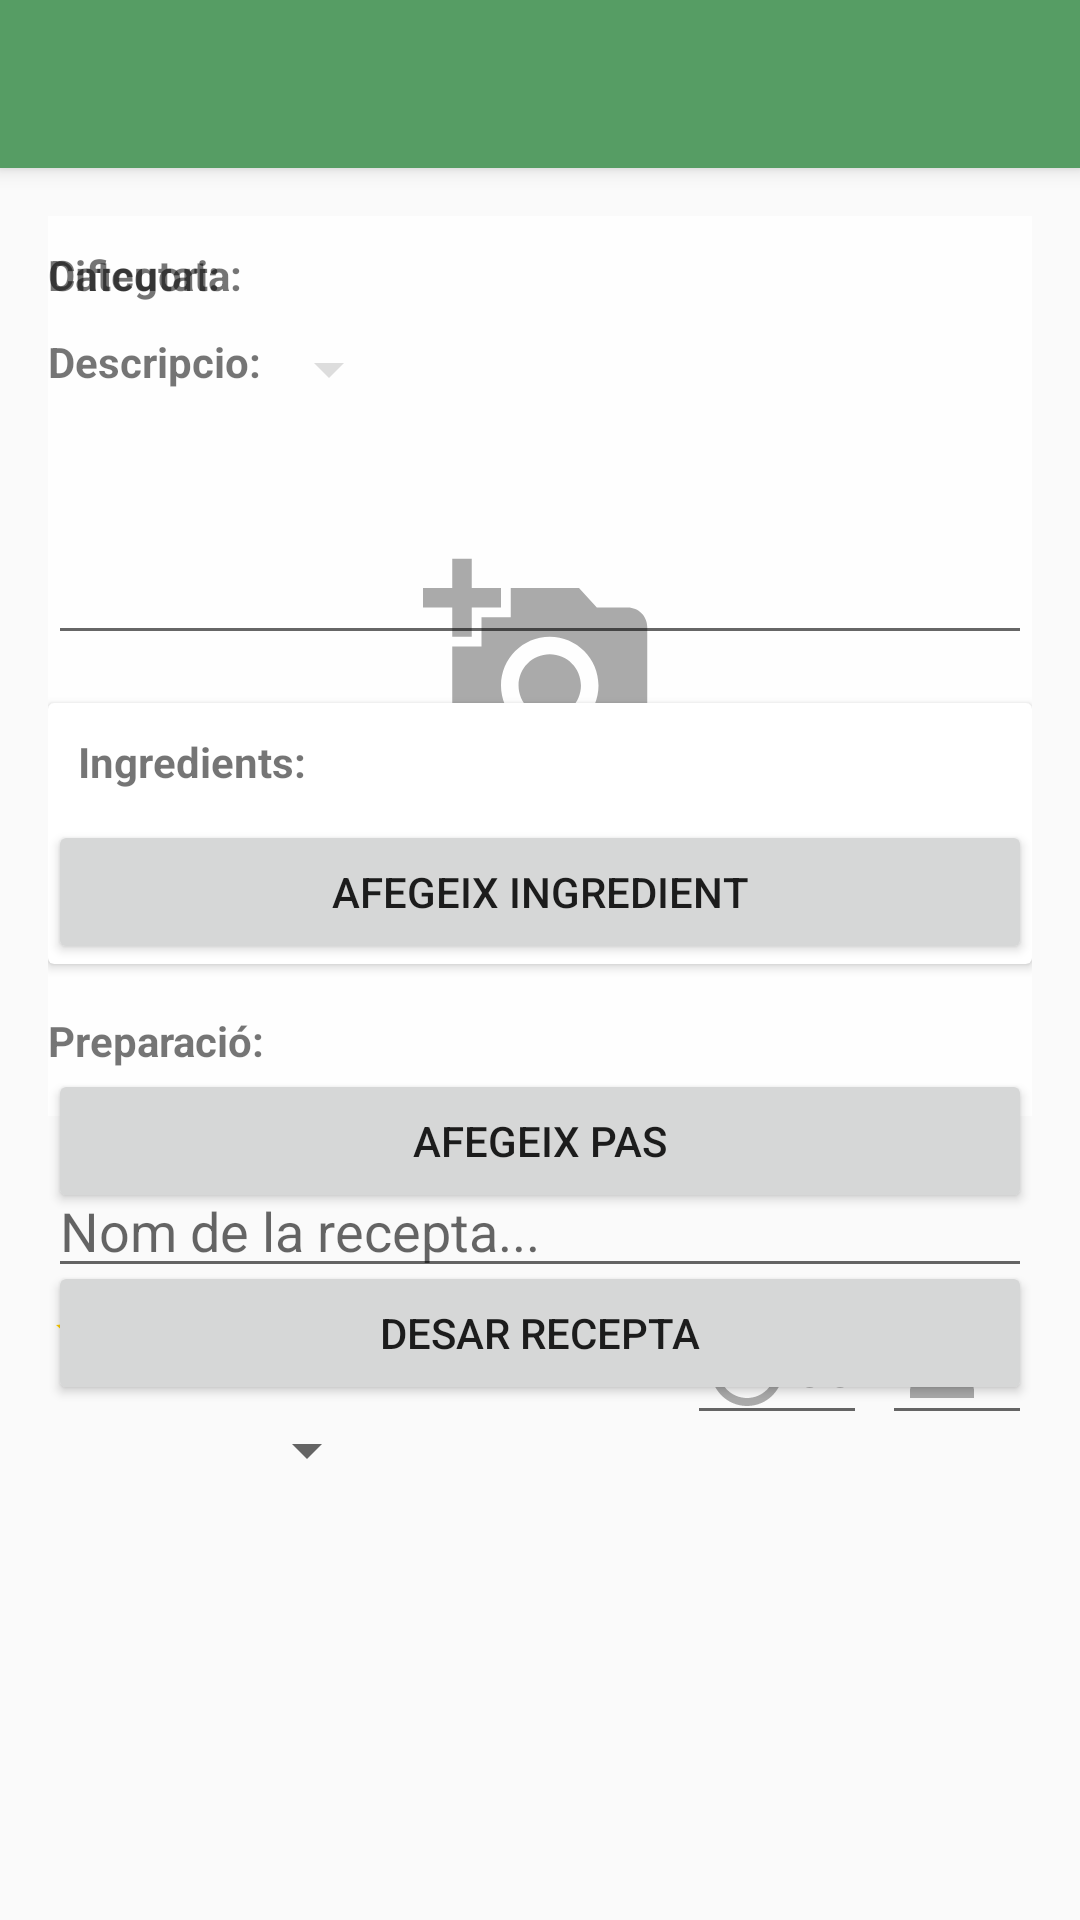

Android layout source for this screen:
<!-- AndroidManifest.xml: activity theme AppTheme.NoActionBar -->
<!-- res/layout/activity_afegir_editar_recepta.xml -->
<?xml version="1.0" encoding="utf-8"?>
<android.support.design.widget.CoordinatorLayout xmlns:android="http://schemas.android.com/apk/res/android"
    xmlns:app="http://schemas.android.com/apk/res-auto"
    xmlns:tools="http://schemas.android.com/tools"
    android:layout_width="match_parent"
    android:layout_height="match_parent"
    android:fitsSystemWindows="true"
    tools:context="cat.example.activities.AfegirEditarReceptaActivity">

    <include layout="@layout/toolbar" />

    <android.support.v4.widget.NestedScrollView
        android:layout_width="match_parent"
        android:layout_height="match_parent"
        app:layout_behavior="@string/appbar_scrolling_view_behavior"
        android:layout_margin="@dimen/marge_gran">

        <RelativeLayout
            android:layout_width="match_parent"
            android:layout_height="match_parent"
            android:focusableInTouchMode="true">
            <android.support.v7.widget.AppCompatImageButton
                android:id="@+id/recepta_imatge"
                android:layout_width="match_parent"
                android:layout_height="300dp"
                android:layout_alignParentTop="true"
                android:scaleType="centerCrop"
                android:background="?android:selectableItemBackground"
                android:src="@drawable/boto_afegir_imatge"
                android:layout_marginBottom="@dimen/marge_gran"/>
            <EditText
                android:id="@+id/recepta_nom"
                android:layout_width="match_parent"
                android:layout_height="wrap_content"
                android:hint="Nom de la recepta..."
                android:layout_below="@id/recepta_imatge"/>

            <android.support.v7.widget.AppCompatImageButton
                android:id="@+id/recepta_star1"
                android:layout_width="wrap_content"
                android:layout_height="wrap_content"
                android:src="@drawable/ic_star_empty"
                android:background="?android:selectableItemBackground"
                android:layout_below="@id/recepta_nom"
                android:layout_alignParentStart="true"/>

            <android.support.v7.widget.AppCompatImageButton
                android:id="@+id/recepta_star2"
                android:layout_width="wrap_content"
                android:layout_height="wrap_content"
                android:src="@drawable/ic_star_empty"
                android:background="?android:selectableItemBackground"
                android:layout_below="@id/recepta_nom"
                android:layout_toEndOf="@id/recepta_star1"/>

            <android.support.v7.widget.AppCompatImageButton
                android:id="@+id/recepta_star3"
                android:layout_width="wrap_content"
                android:layout_height="wrap_content"
                android:src="@drawable/ic_star_empty"
                android:background="?android:selectableItemBackground"
                android:layout_below="@id/recepta_nom"
                android:layout_toEndOf="@id/recepta_star2"/>

            <android.support.v7.widget.AppCompatImageButton
                android:id="@+id/recepta_star4"
                android:layout_width="wrap_content"
                android:layout_height="wrap_content"
                android:src="@drawable/ic_star_empty"
                android:background="?android:selectableItemBackground"
                android:layout_below="@id/recepta_nom"
                android:layout_toEndOf="@id/recepta_star3"/>

            <android.support.v7.widget.AppCompatImageButton
                android:id="@+id/recepta_star5"
                android:layout_width="wrap_content"
                android:layout_height="wrap_content"
                android:src="@drawable/ic_star_empty"
                android:background="?android:selectableItemBackground"
                android:layout_below="@id/recepta_nom"
                android:layout_toEndOf="@id/recepta_star4"/>

            <EditText
                android:id="@+id/recepta_temps"
                android:layout_width="wrap_content"
                android:layout_height="wrap_content"
                android:layout_below="@id/recepta_nom"
                android:layout_toStartOf="@id/recepta_persones"
                android:layout_marginEnd="5dp"
                android:drawableStart="@drawable/ic_temps"
                android:hint="30"
                android:inputType="number"/>
            <EditText
                android:id="@+id/recepta_persones"
                android:layout_width="wrap_content"
                android:layout_height="wrap_content"
                android:drawableStart="@drawable/ic_persones"
                android:hint="4"
                android:layout_below="@id/recepta_nom"
                android:layout_alignParentEnd="true"
                android:inputType="number"
                />
            <TextView
                android:id="@+id/recepta_dificultat_titol"
                android:layout_width="wrap_content"
                android:layout_height="wrap_content"
                android:textStyle="bold"
                android:layout_marginTop="10dp"
                android:text="@string/dificultat"
                android:gravity="center"
                android:layout_alignBaseline="@id/recepta_dificultat"
                android:layout_alignParentStart="true"
                />
            <Spinner
                android:id="@+id/recepta_dificultat"
                android:layout_width="wrap_content"
                android:layout_height="wrap_content"
                android:layout_marginTop="10dp"
                android:layout_marginStart="5dp"
                android:gravity="center"
                android:layout_below="@id/recepta_star1"
                android:layout_toEndOf="@id/recepta_dificultat_titol"
                />
            <TextView
                android:id="@+id/recepta_categoria_titol"
                android:layout_width="wrap_content"
                android:layout_height="wrap_content"
                android:textStyle="bold"
                android:layout_marginTop="10dp"
                android:text="@string/categoria"
                android:gravity="center"
                android:layout_alignBaseline="@id/recepta_categoria"
                android:layout_alignParentStart="true"
                />
            <Spinner
                android:id="@+id/recepta_categoria"
                android:layout_width="wrap_content"
                android:layout_height="wrap_content"
                android:layout_marginTop="@dimen/marge_mitja"
                android:layout_marginStart="@dimen/marge_petit"
                android:gravity="center"
                android:layout_below="@id/recepta_dificultat_titol"
                android:layout_toEndOf="@id/recepta_categoria_titol"
                />
            <TextView
                android:id="@+id/recepta_descripcio_titol"
                android:layout_width="wrap_content"
                android:layout_height="wrap_content"
                android:textStyle="bold"
                android:layout_marginTop="@dimen/marge_mitja"
                android:text="@string/descripcio"
                android:gravity="center"
                android:layout_below="@id/recepta_categoria_titol"
                android:layout_alignParentStart="true"
                />
            <EditText
                android:id="@+id/recepta_descripcio"
                android:layout_width="match_parent"
                android:layout_height="wrap_content"
                android:layout_marginTop="@dimen/marge_petit"
                android:inputType="textMultiLine"
                android:lines="3"
                android:layout_below="@id/recepta_descripcio_titol"
                android:layout_alignParentStart="true" />

            <android.support.v7.widget.CardView
                android:id="@+id/recepta_ingredients"
                android:layout_width="match_parent"
                android:layout_height="wrap_content"
                android:layout_marginTop="@dimen/marge_gran"
                android:layout_below="@id/recepta_descripcio"
                android:layout_alignParentStart="true">
                <LinearLayout
                    android:layout_width="match_parent"
                    android:layout_height="match_parent"
                    android:orientation="vertical">
                    <TextView
                        android:id="@+id/recepta_ingredients_titol"
                        android:layout_width="match_parent"
                        android:layout_height="wrap_content"
                        android:drawableStart="@drawable/ic_fletxa_obert"
                        android:layout_margin="10dp"
                        android:textStyle="bold"
                        android:text="@string/ingredients"
                        android:gravity="center|start"
                        />
                    <FrameLayout
                        android:id="@+id/frame_ingredients"
                        android:layout_width="match_parent"
                        android:layout_height="wrap_content"/>
                    <Button
                        android:id="@+id/boto_afegir_ingredients"
                        android:layout_width="match_parent"
                        android:layout_height="wrap_content"
                        android:text="@string/afegeix_ingredient"/>
                </LinearLayout>
            </android.support.v7.widget.CardView>

            <TextView
                android:id="@+id/recepta_instruccions_titol"
                android:layout_width="match_parent"
                android:layout_height="wrap_content"
                android:layout_marginTop="@dimen/marge_gran"
                android:textStyle="bold"
                android:text="@string/preparacio"
                android:gravity="center|start"
                android:layout_below="@id/recepta_ingredients"/>
            <FrameLayout
                android:id="@+id/frame_instruccions"
                android:layout_width="match_parent"
                android:layout_height="fill_parent"
                android:layout_below="@id/recepta_instruccions_titol"/>
            <Button
                android:id="@+id/boto_afegir_pas"
                android:layout_width="match_parent"
                android:layout_height="wrap_content"
                android:layout_below="@id/frame_instruccions"
                android:text="@string/afegeix_pas"/>
            <Button
                android:id="@+id/boto_submit"
                android:layout_width="match_parent"
                android:layout_height="wrap_content"
                android:layout_below="@id/boto_afegir_pas"
                android:text="@string/guardar_recepta"
                android:layout_marginTop="@dimen/marge_gran"/>
        </RelativeLayout>
    </android.support.v4.widget.NestedScrollView>


</android.support.design.widget.CoordinatorLayout>
<!-- res/layout/toolbar.xml (included above) -->
<?xml version="1.0" encoding="utf-8"?>
<android.support.design.widget.AppBarLayout
    xmlns:android="http://schemas.android.com/apk/res/android"
    xmlns:app="http://schemas.android.com/apk/res-auto"
    android:id="@+id/appBarLayout"
    android:layout_width="match_parent"
    android:layout_height="wrap_content"
    android:theme="@style/AppTheme.AppBarOverlay">

    <android.support.v7.widget.Toolbar
        android:id="@+id/toolbar"
        android:layout_width="match_parent"
        android:layout_height="?attr/actionBarSize"
        android:background="?attr/colorPrimaryDark"
        android:textAlignment="center"
        app:popupTheme="@style/AppTheme.PopupOverlay" />

</android.support.design.widget.AppBarLayout>
<!-- resources referenced by this layout -->
<resources>
  <dimen name="marge_gran">16dp</dimen>
  <dimen name="marge_mitja">10dp</dimen>
  <dimen name="marge_petit">5dp</dimen>
  <!-- drawable boto_afegir_imatge (drawable) -->
  <?xml version="1.0" encoding="utf-8"?>
  <layer-list xmlns:android="http://schemas.android.com/apk/res/android">
      <item>
          <shape android:shape="rectangle">
              <solid android:color="#c8ffffff" />
          </shape>
      </item>
      <item android:drawable="@drawable/ic_afegir_imatge"
          android:gravity="center"
          android:top="80dp"
          android:bottom="80dp"
          android:left="80dp"
          android:right="80dp"
          >
      </item>
  </layer-list>
  <!-- drawable ic_persones (drawable) -->
  <vector android:height="32dp" android:viewportHeight="24.0"
      android:viewportWidth="24.0" android:width="32dp" xmlns:android="http://schemas.android.com/apk/res/android">
      <path android:fillColor="#ffAAAAAA" android:pathData="M12,12c2.21,0 4,-1.79 4,-4s-1.79,-4 -4,-4 -4,1.79 -4,4 1.79,4 4,4zM12,14c-2.67,0 -8,1.34 -8,4v2h16v-2c0,-2.66 -5.33,-4 -8,-4z"/>
  </vector>
  <!-- drawable ic_star_empty (drawable) -->
  <vector android:height="32dp" android:viewportHeight="24.0"
      android:viewportWidth="24.0" android:width="32dp" xmlns:android="http://schemas.android.com/apk/res/android">
      <path android:fillColor="#ffffcc00" android:pathData="M22,9.24l-7.19,-0.62L12,2 9.19,8.63 2,9.24l5.46,4.73L5.82,21 12,17.27 18.18,21l-1.63,-7.03L22,9.24zM12,15.4l-3.76,2.27 1,-4.28 -3.32,-2.88 4.38,-0.38L12,6.1l1.71,4.04 4.38,0.38 -3.32,2.88 1,4.28L12,15.4z"/>
  </vector>
  <!-- drawable ic_temps (drawable) -->
  <vector android:height="32dp" android:viewportHeight="24.0"
      android:viewportWidth="24.0" android:width="32dp" xmlns:android="http://schemas.android.com/apk/res/android">
      <path android:fillColor="#ffAAAAAA" android:pathData="M15,1L9,1v2h6L15,1zM11,14h2L13,8h-2v6zM19.03,7.39l1.42,-1.42c-0.43,-0.51 -0.9,-0.99 -1.41,-1.41l-1.42,1.42C16.07,4.74 14.12,4 12,4c-4.97,0 -9,4.03 -9,9s4.02,9 9,9 9,-4.03 9,-9c0,-2.12 -0.74,-4.07 -1.97,-5.61zM12,20c-3.87,0 -7,-3.13 -7,-7s3.13,-7 7,-7 7,3.13 7,7 -3.13,7 -7,7z"/>
  </vector>
  <string name="afegeix_ingredient">Afegeix Ingredient</string>
  <string name="afegeix_pas">Afegeix Pas</string>
  <string name="categoria">Categoria:</string>
  <string name="descripcio">Descripcio:</string>
  <string name="dificultat">Dificutat:</string>
  <string name="guardar_recepta">Desar recepta</string>
  <string name="ingredients">Ingredients:</string>
  <string name="preparacio">Preparació:</string>
  <style name="AppTheme.AppBarOverlay" parent="ThemeOverlay.AppCompat.Dark.ActionBar" />
  <style name="AppTheme.PopupOverlay" parent="ThemeOverlay.AppCompat.Light" />
  <style name="AppTheme.NoActionBar">
          <item name="windowActionBar">false</item>
          <item name="windowNoTitle">true</item>
      </style>
  <!-- drawable ic_afegir_imatge (drawable) -->
  <vector android:height="50dp" android:viewportHeight="24.0"
              android:viewportWidth="24.0" android:width="50dp" xmlns:android="http://schemas.android.com/apk/res/android">
              <path android:fillColor="#AAAAAA" android:pathData="M3,4L3,1h2v3h3v2L5,6v3L3,9L3,6L0,6L0,4h3zM6,10L6,7h3L9,4h7l1.83,2L21,6c1.1,0 2,0.9 2,2v12c0,1.1 -0.9,2 -2,2L5,22c-1.1,0 -2,-0.9 -2,-2L3,10h3zM13,19c2.76,0 5,-2.24 5,-5s-2.24,-5 -5,-5 -5,2.24 -5,5 2.24,5 5,5zM9.8,14c0,1.77 1.43,3.2 3.2,3.2s3.2,-1.43 3.2,-3.2 -1.43,-3.2 -3.2,-3.2 -3.2,1.43 -3.2,3.2z"/>
   </vector>
</resources>
